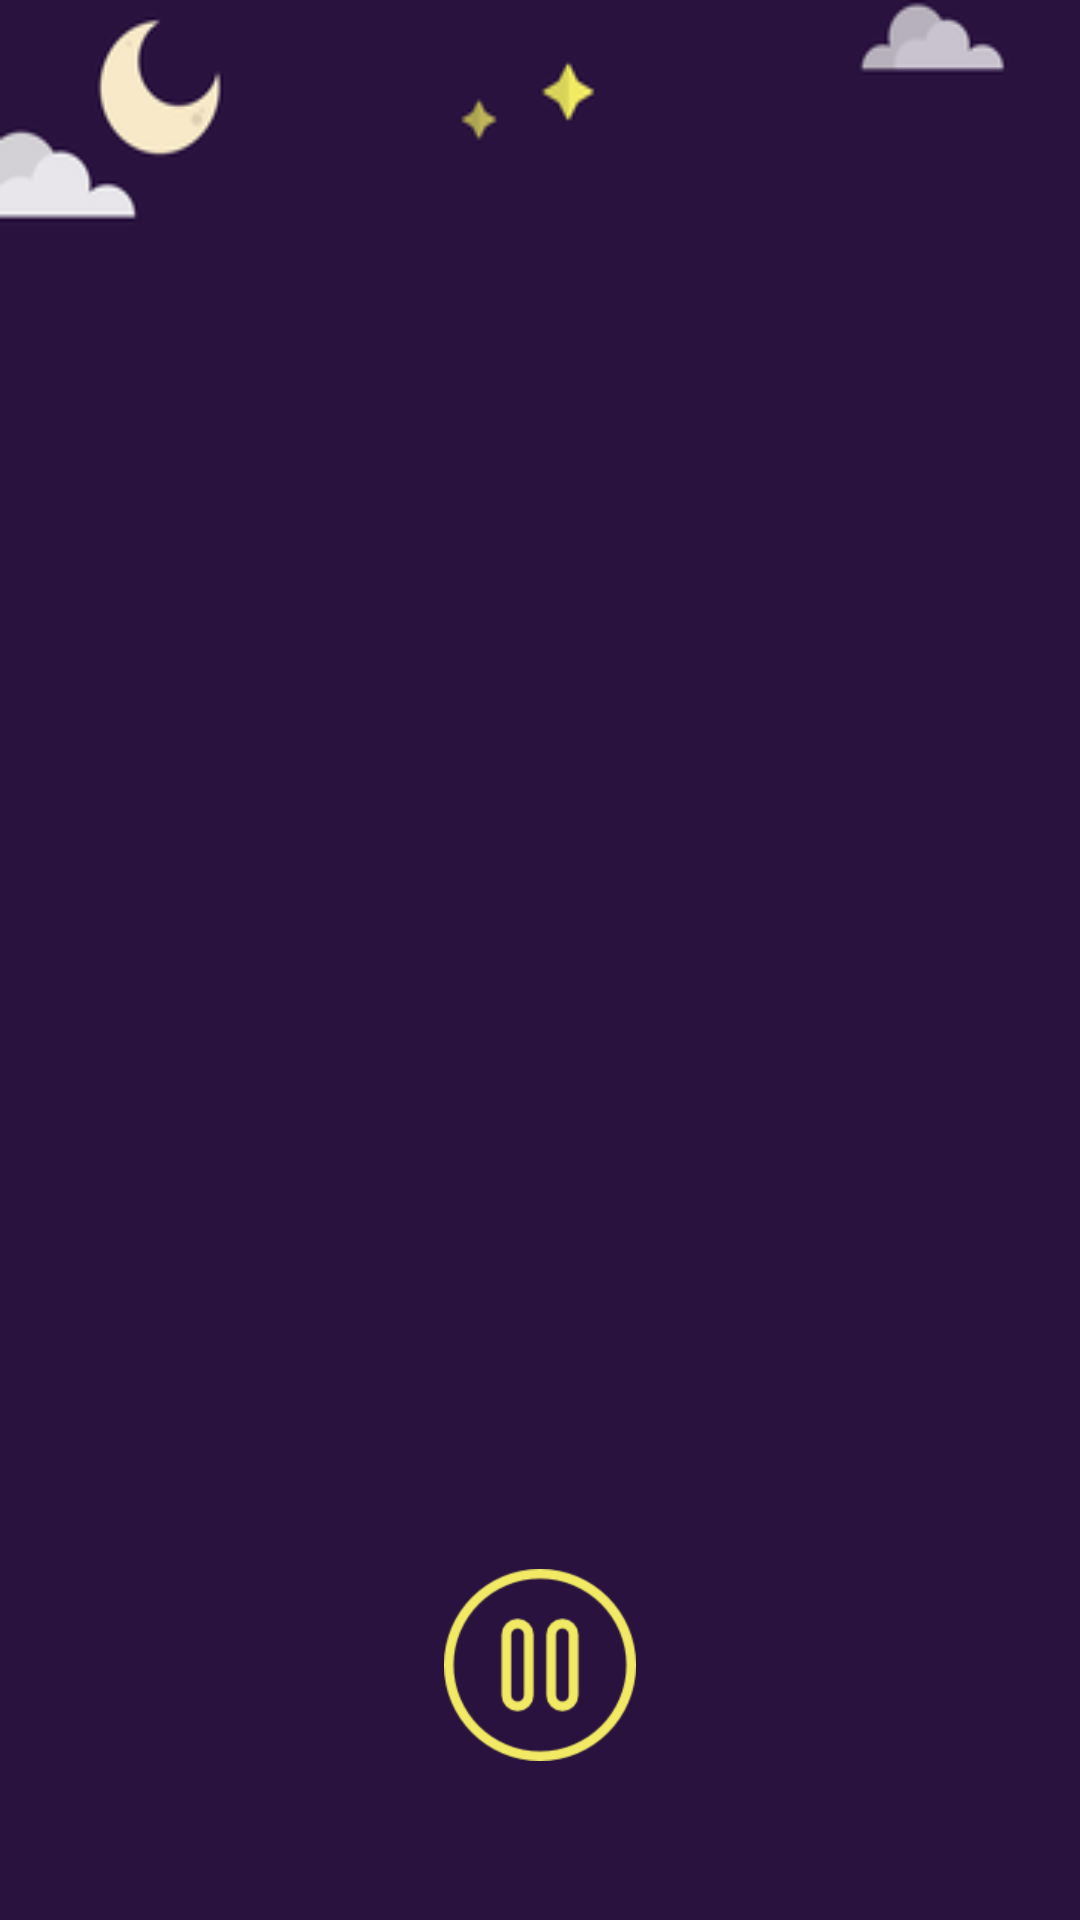

Produce the Android XML layout that renders to this screen, including the resource entries it uses.
<!-- AndroidManifest.xml: application theme AppTheme -->
<!-- res/layout/activity_day_sleep.xml -->
<?xml version="1.0" encoding="utf-8"?>
<RelativeLayout xmlns:android="http://schemas.android.com/apk/res/android"
    xmlns:tools="http://schemas.android.com/tools"
    android:id="@+id/activity_day_sleep"
    android:layout_width="match_parent"
    android:layout_height="match_parent"
    android:paddingBottom="@dimen/activity_vertical_margin"
    android:paddingLeft="@dimen/activity_horizontal_margin"
    android:paddingRight="@dimen/activity_horizontal_margin"
    android:paddingTop="@dimen/activity_vertical_margin"
    tools:context="sweetdreams.sweetdreams.daySleepActivity"
    android:background="@drawable/rsz_background_cleaner">

    <Button
        android:layout_height="@android:dimen/notification_large_icon_height"
        android:layout_alignParentBottom="true"
        android:layout_centerHorizontal="true"
        android:layout_marginBottom="53dp"
        android:id="@+id/pausePlayButton2"
        android:background="@drawable/pause_button"
        android:layout_width="@android:dimen/notification_large_icon_width" />
</RelativeLayout>
<!-- resources referenced by this layout -->
<resources>
  <!-- drawable pause_button: png bitmap (drawable, 2296 bytes) -->
  <!-- drawable rsz_background_cleaner: png bitmap (drawable, 8597 bytes) -->
  <style name="AppTheme" parent="Theme.AppCompat.Light.DarkActionBar">
          
          <item name="colorPrimary">@color/colorPrimary</item>
          <item name="colorPrimaryDark">@color/colorPrimaryDark</item>
          <item name="colorAccent">@color/colorAccent</item>
      </style>
  <!-- not gathered from this repository: default colours our renderer supplied (Android Studio template values) -->
  <color name="colorPrimary">#FF6200EE</color>
  <color name="colorPrimaryDark">#FF3700B3</color>
  <color name="colorAccent">#FF03DAC5</color>
</resources>
